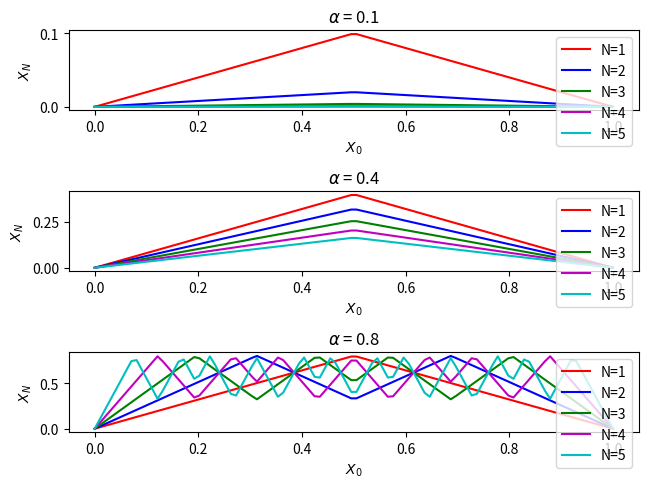

This chart was generated by the following Python code:
import matplotlib
import pylab as pl
import math
import numpy as np
import matplotlib.pyplot as plt


#-------------------------------------------------------------#
# Initial condition
#-------------------------------------------------------------#
x0=np.linspace(0.0,1.0,100)


# List of alpha's
alpha_list=[0.1,0.4,0.8]

#-------------------------------------------------------------#
# Creating zero 3*100 matrices
# I'm going to use columns to represent xN values for different alpha's
# Rows will be different x0 values
#-------------------------------------------------------------#
z0 = np.zeros((100,3))
z1 = np.zeros((100,3))
z2 = np.zeros((100,3))
z3 = np.zeros((100,3))
z4 = np.zeros((100,3))
z5 = np.zeros((100,3))
# z1,z2,... means z-matrix for N=1,2,... iterations

#-------------------------------------------------------------#
#defining the function f(mu)
#-------------------------------------------------------------#
def fmu(x,alpha):
    if x<0.5:
        return 2*alpha*x
    else:
        return 2*alpha*(1-x)


#-------------------------------------------------------------#
# Constructing z-matrices
#-------------------------------------------------------------#

for m in range(3):
    for n in range(100):
        z0[n][m]=x0[n]
        z1[n][m]=fmu(z0[n][m],alpha_list[m])
        z2[n][m]=fmu(z1[n][m],alpha_list[m])
        z3[n][m]=fmu(z2[n][m],alpha_list[m])
        z4[n][m]=fmu(z3[n][m],alpha_list[m])
        z5[n][m]=fmu(z4[n][m],alpha_list[m])

#-------------------------------------------------------------#
# Plotting
#-------------------------------------------------------------#

# Each column is for different alpha

plt.subplot(3, 1, 1)
plt.plot(x0,z1[:,0],linestyle='-',color='r',label='N=1')
plt.plot(x0,z2[:,0],linestyle='-',color='b',label='N=2')
plt.plot(x0,z3[:,0],linestyle='-',color='g',label='N=3')
plt.plot(x0,z4[:,0],linestyle='-',color='m',label='N=4')
plt.plot(x0,z5[:,0],linestyle='-',color='c',label='N=5')
plt.xlabel('$X_0$')
plt.ylabel('$X_N$')
plt.title(r'$\alpha$ = 0.1')
plt.legend(loc='upper right')

plt.subplot(3, 1, 2)
plt.plot(x0,z1[:,1],linestyle='-',color='r',label='N=1')
plt.plot(x0,z2[:,1],linestyle='-',color='b',label='N=2')
plt.plot(x0,z3[:,1],linestyle='-',color='g',label='N=3')
plt.plot(x0,z4[:,1],linestyle='-',color='m',label='N=4')
plt.plot(x0,z5[:,1],linestyle='-',color='c',label='N=5')
plt.xlabel('$X_0$')
plt.ylabel('$X_N$')
plt.title(r'$\alpha$ = 0.4')
plt.legend(loc='upper right')

plt.subplot(3, 1, 3)
plt.plot(x0,z1[:,2],linestyle='-',color='r',label='N=1')
plt.plot(x0,z2[:,2],linestyle='-',color='b',label='N=2')
plt.plot(x0,z3[:,2],linestyle='-',color='g',label='N=3')
plt.plot(x0,z4[:,2],linestyle='-',color='m',label='N=4')
plt.plot(x0,z5[:,2],linestyle='-',color='c',label='N=5')
plt.xlabel('$X_0$')
plt.ylabel('$X_N$')
plt.title(r'$\alpha$ = 0.8')
plt.legend(loc='upper right')

plt.tight_layout(pad=0.4, w_pad=0.5, h_pad=1.0)
plt.show()